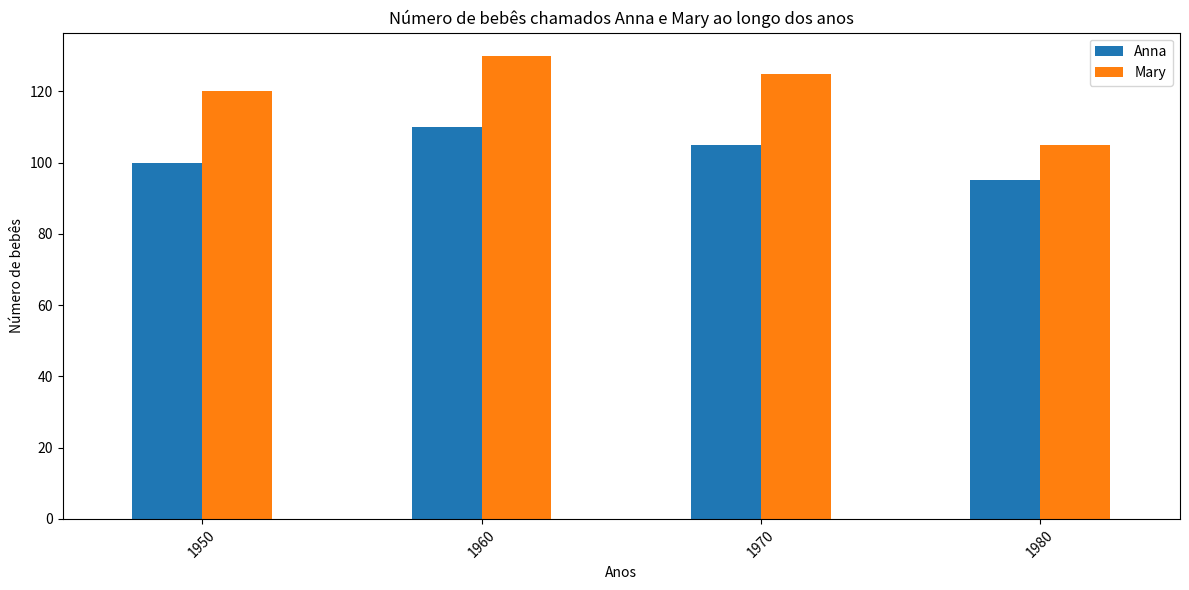

The script that saved this image:
import pandas as pd
import matplotlib.pyplot as plt

dados = {
    'name': ['Anna', 'Mary', 'Peter', 'John', 'Anna', 'Mary', 'Peter', 'John', 'Anna', 'Mary', 'Peter', 'John', 'Anna', 'Mary'],
    'year': [1950, 1950, 1950, 1950, 1960, 1960, 1960, 1960, 1970, 1970, 1970, 1970, 1980, 1980],
    'Contagem': [100, 120, 80, 90, 110, 130, 70, 95, 105, 125, 85, 100, 95, 105]
}

babynames = pd.DataFrame(dados)

data = babynames[(babynames['name'].isin(['Anna', 'Mary']))]

# Filtrando os anos específicos
anos_selecionados = [1950, 1960, 1970, 1980]
data = data[data['year'].isin(anos_selecionados)]

# Agregando a contagem de frequência para cada nome e ano
data = data.pivot_table(index='year', columns='name', values='Contagem', aggfunc='sum', fill_value=0)

data.plot(kind='bar', stacked=False, figsize=(12, 6))
plt.xlabel('Anos')
plt.ylabel('Número de bebês')
plt.title('Número de bebês chamados Anna e Mary ao longo dos anos')
plt.legend(title=None)
plt.xticks(rotation=45)
plt.tight_layout()
plt.show()
